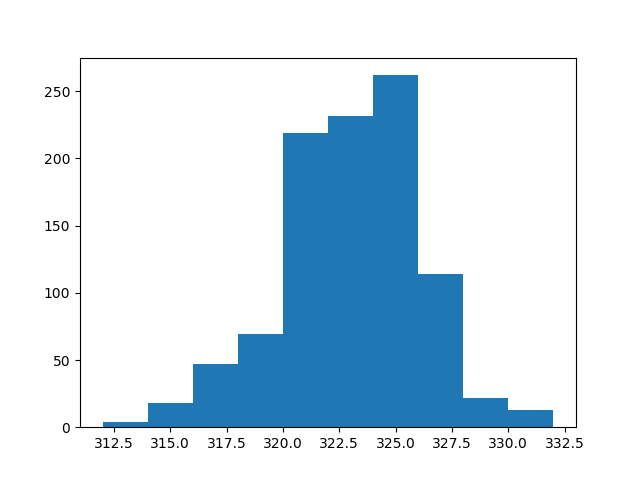

Values plotted in this chart, from the file beside it:
count, value
0, 325
1, 314
2, 325
3, 325
4, 329
5, 320
6, 316
7, 327
8, 323
9, 322
10, 325
11, 324
12, 316
13, 323
14, 324
15, 326
16, 326
17, 323
18, 325
19, 321
20, 322
21, 322
22, 322
23, 321
24, 317
25, 324
26, 320
27, 319
28, 325
29, 322
30, 324
31, 321
32, 324
33, 323
34, 324
35, 321
36, 322
37, 326
38, 328
39, 324
40, 316
41, 324
42, 321
43, 323
44, 322
45, 321
46, 323
47, 322
48, 324
49, 316
50, 323
51, 327
52, 328
53, 321
54, 324
55, 322
56, 312
57, 325
58, 324
59, 322
... 940 more rows
